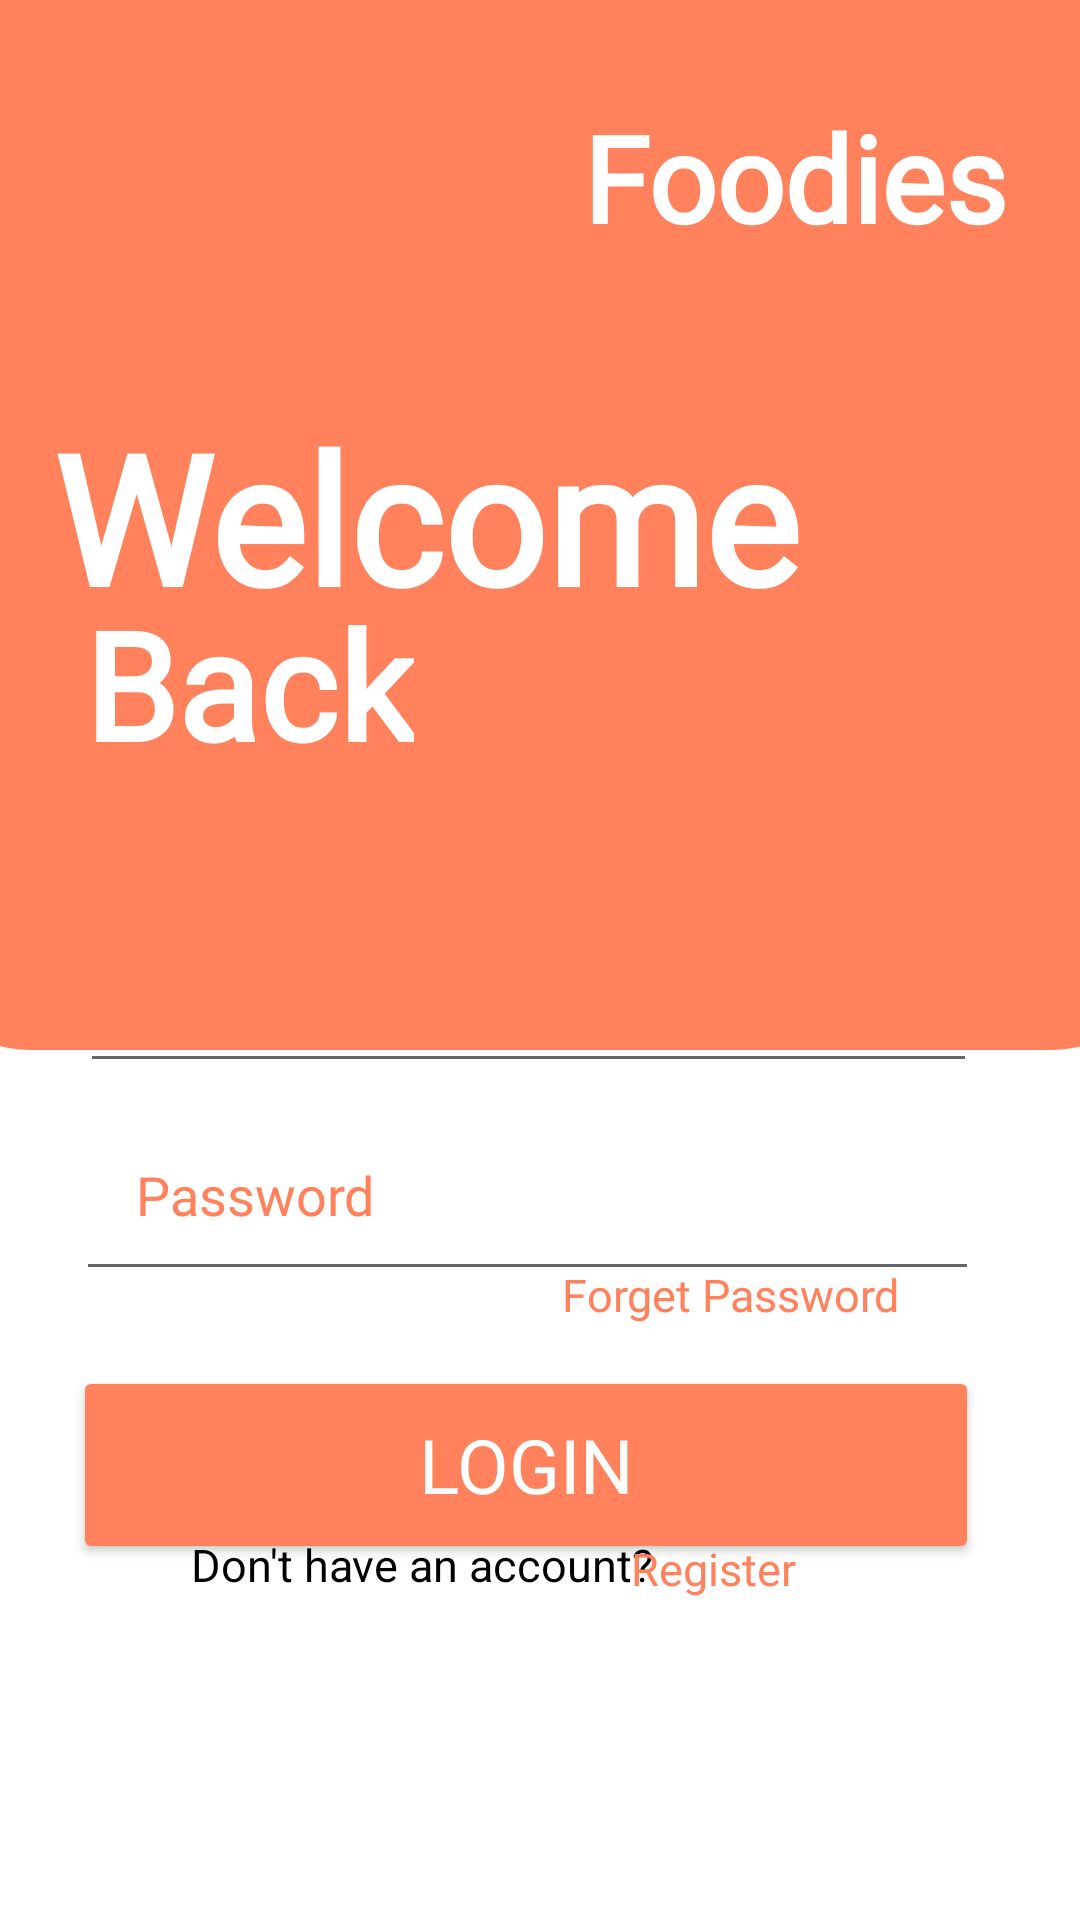

This screen was rendered from an Android layout file. Write that file and the resources it references.
<!-- AndroidManifest.xml: application theme Theme.Mobileassignment2 -->
<!-- res/layout/activity_login2.xml -->
<?xml version="1.0" encoding="utf-8"?>
<androidx.constraintlayout.widget.ConstraintLayout xmlns:android="http://schemas.android.com/apk/res/android"
    xmlns:app="http://schemas.android.com/apk/res-auto"
    xmlns:tools="http://schemas.android.com/tools"
    android:layout_width="match_parent"
    android:layout_height="match_parent"
    tools:context=".login">


    <ImageView
        android:id="@+id/loginBackground"
        android:layout_width="420dp"
        android:layout_height="350dp"
        app:layout_constraintBottom_toBottomOf="parent"
        app:layout_constraintEnd_toEndOf="parent"
        app:layout_constraintStart_toStartOf="parent"
        app:layout_constraintTop_toTopOf="parent"
        app:layout_constraintVertical_bias="0.0"
        app:srcCompat="@drawable/login_bg" />

    <Button
        android:id="@+id/loginButton"
        android:layout_width="302dp"
        android:layout_height="66dp"
        android:backgroundTint="@color/orange"
        android:fontFamily="@font/aclonica"
        android:text="Login"
        android:textColor="#FFFFFF"
        android:textSize="25dp"
        app:layout_constraintBottom_toBottomOf="parent"
        app:layout_constraintEnd_toEndOf="parent"
        app:layout_constraintHorizontal_bias="0.422"
        app:layout_constraintStart_toStartOf="parent"
        app:layout_constraintTop_toTopOf="parent"
        app:layout_constraintVertical_bias="0.793"
        tools:ignore="TextContrastCheck" />

    <TextView
        android:id="@+id/logo"
        android:layout_width="wrap_content"
        android:layout_height="wrap_content"
        android:fontFamily="@font/chewy"
        android:text="Foodies"
        android:textColor="@color/white"
        android:textSize="40dp"
        android:textStyle="bold"
        app:layout_constraintBottom_toBottomOf="parent"
        app:layout_constraintEnd_toEndOf="parent"
        app:layout_constraintHorizontal_bias="0.889"
        app:layout_constraintStart_toStartOf="parent"
        app:layout_constraintTop_toTopOf="parent"
        app:layout_constraintVertical_bias="0.055" />

    <TextView
        android:id="@+id/welcome"
        android:layout_width="wrap_content"
        android:layout_height="wrap_content"
        android:fontFamily="@font/bree_serif"
        android:text="Welcome"
        android:textColor="@color/white"
        android:textSize="60dp"
        android:textStyle="bold"
        app:layout_constraintBottom_toBottomOf="parent"
        app:layout_constraintEnd_toEndOf="parent"
        app:layout_constraintHorizontal_bias="0.158"
        app:layout_constraintStart_toStartOf="parent"
        app:layout_constraintTop_toTopOf="parent"
        app:layout_constraintVertical_bias="0.236" />

    <TextView
        android:id="@+id/back"
        android:layout_width="wrap_content"
        android:layout_height="wrap_content"
        android:fontFamily="@font/bree_serif"
        android:text="Back"
        android:textColor="@color/white"
        android:textSize="50dp"
        android:textStyle="bold"
        app:layout_constraintBottom_toBottomOf="parent"
        app:layout_constraintEnd_toEndOf="parent"
        app:layout_constraintHorizontal_bias="0.112"
        app:layout_constraintStart_toStartOf="parent"
        app:layout_constraintTop_toTopOf="parent"
        app:layout_constraintVertical_bias="0.339" />

    <EditText
        android:id="@+id/username"
        android:layout_width="299dp"
        android:layout_height="56dp"
        android:fontFamily="@font/bree_serif"
        android:hint="Username"
        android:minHeight="100dp"
        android:paddingLeft="20dp"
        android:paddingTop="10dp"
        android:paddingBottom="10dp"
        android:textColorHint="@color/orange"
        android:textSize="18dp"
        app:layout_constraintBottom_toBottomOf="parent"
        app:layout_constraintEnd_toEndOf="parent"
        app:layout_constraintHorizontal_bias="0.439"
        app:layout_constraintStart_toStartOf="parent"
        app:layout_constraintTop_toTopOf="parent"
        app:layout_constraintVertical_bias="0.522"
        app:layout_constraintWidth_percent=".7" />

    <EditText
        android:id="@+id/password"
        android:layout_width="301dp"
        android:layout_height="64dp"
        android:fontFamily="@font/bree_serif"
        android:hint="Password"
        android:minHeight="100dp"
        android:paddingLeft="20dp"
        android:paddingTop="10dp"
        android:paddingBottom="10dp"
        android:textColorHint="@color/orange"
        android:textSize="18dp"
        app:layout_constraintBottom_toBottomOf="parent"
        app:layout_constraintEnd_toEndOf="parent"
        app:layout_constraintHorizontal_bias="0.427"
        app:layout_constraintStart_toStartOf="parent"
        app:layout_constraintTop_toTopOf="parent"
        app:layout_constraintVertical_bias="0.636"
        app:layout_constraintWidth_percent=".7" />

    <TextView
        android:id="@+id/forgetPassword"
        android:layout_width="wrap_content"
        android:layout_height="wrap_content"
        android:fontFamily="@font/bree_serif"
        android:text="Forget Password"
        android:textColor="@color/orange"
        android:textSize="15dp"
        app:layout_constraintBottom_toBottomOf="parent"
        app:layout_constraintEnd_toEndOf="parent"
        app:layout_constraintHorizontal_bias="0.757"
        app:layout_constraintStart_toStartOf="parent"
        app:layout_constraintTop_toTopOf="parent"
        app:layout_constraintVertical_bias="0.68" />

    <TextView
        android:id="@+id/dontHaveAccount"
        android:layout_width="159dp"
        android:layout_height="29dp"
        android:text="Don't have an account?"
        android:textColor="@color/black"
        android:textSize="15dp"
        app:layout_constraintBottom_toBottomOf="parent"
        app:layout_constraintEnd_toEndOf="parent"
        app:layout_constraintHorizontal_bias="0.317"
        app:layout_constraintStart_toStartOf="parent"
        app:layout_constraintTop_toTopOf="parent"
        app:layout_constraintVertical_bias="0.837" />

    <TextView
        android:id="@+id/registerInLogin"
        android:layout_width="73dp"
        android:layout_height="23dp"
        android:text="Register"
        android:textColor="@color/orange"
        android:textSize="15dp"
        app:layout_constraintBottom_toBottomOf="parent"
        app:layout_constraintEnd_toEndOf="parent"
        app:layout_constraintHorizontal_bias="0.733"
        app:layout_constraintStart_toStartOf="parent"
        app:layout_constraintTop_toTopOf="parent"
        app:layout_constraintVertical_bias="0.831" />


</androidx.constraintlayout.widget.ConstraintLayout>
<!-- resources referenced by this layout -->
<resources>
  <color name="black">#FF000000</color>
  <color name="orange">#FF825C</color>
  <color name="white">#FFFFFFFF</color>
  <!-- drawable login_bg (drawable) -->
  <?xml version="1.0" encoding="utf-8"?>
  <shape xmlns:android="http://schemas.android.com/apk/res/android">
  
      <corners android:bottomLeftRadius="40dp" android:bottomRightRadius="40dp"/>
      <solid android:color="@color/orange"/>
  
  </shape>
  <style name="Theme.Mobileassignment2" parent="Theme.MaterialComponents.DayNight.DarkActionBar">
          
          <item name="colorPrimary">@color/purple_500</item>
          <item name="colorPrimaryVariant">@color/purple_700</item>
          <item name="colorOnPrimary">@color/white</item>
          
          <item name="colorSecondary">@color/teal_200</item>
          <item name="colorSecondaryVariant">@color/teal_700</item>
          <item name="colorOnSecondary">@color/black</item>
          
          <item name="android:statusBarColor" tools:targetApi="l">?attr/colorPrimaryVariant</item>
          
      </style>
  <color name="purple_500">#FF6200EE</color>
  <color name="purple_700">#FF3700B3</color>
  <color name="teal_200">#FF03DAC5</color>
  <color name="teal_700">#FF018786</color>
</resources>
